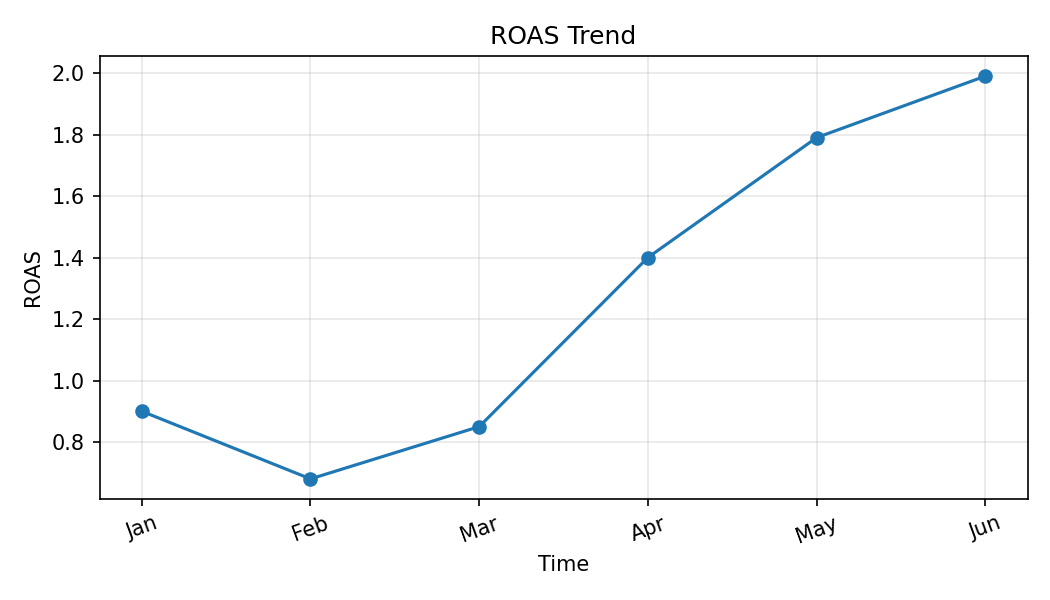

The file beside this chart, header and first rows:
Month, ROAS
Jan, 0.9
Feb, 0.68
Mar, 0.85
Apr, 1.4
May, 1.79
Jun, 1.99
